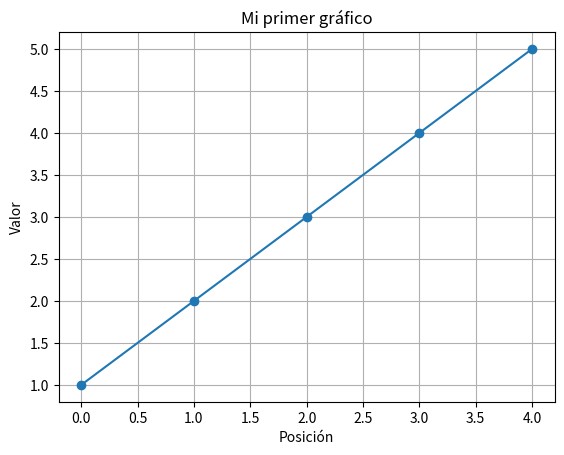

Write the Python code that produced this figure.
import numpy as np
import matplotlib.pyplot as plt

# Crear un arreglo de NumPy
numeros = np.array([1, 2, 3, 4, 5])

print("Arreglo:", numeros)
print("Promedio:", np.mean(numeros))

# Crear un gráfico con Matplotlib
plt.plot(numeros, marker="o")
plt.title("Mi primer gráfico")
plt.xlabel("Posición")
plt.ylabel("Valor")
plt.grid(True)
plt.show()
